Run: headless pygame with SDL's dummy video driver; simulated clock (each Clock.tick advances the game by its frame time, no real sleeping); random seed 0; keys injected as events and as key.get_pressed() state; mouse plan: one left click at the window centre at the start of phase 2, then a move to the lower-right quarter at the start of phase 3.
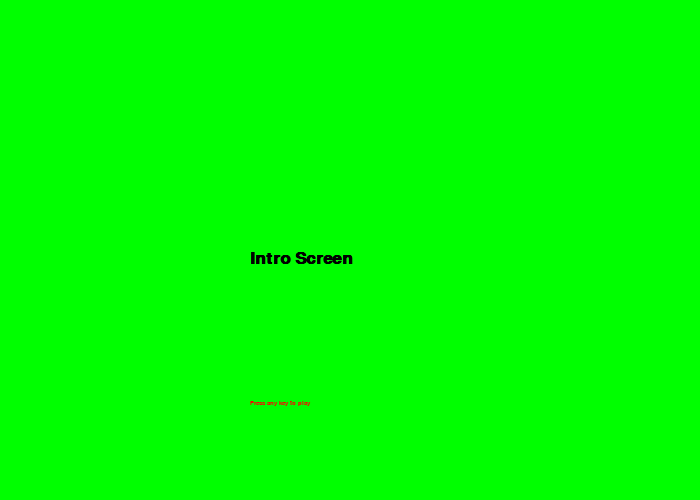
Frame 1 of 4 · flips 1–60 · no input
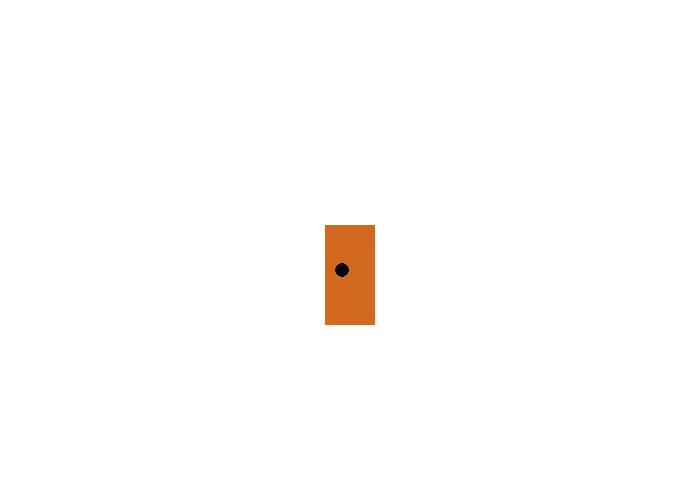
Frame 2 of 4 · flips 61–180 · clicked the window centre · tapped SPACE, RETURN · held RIGHT (→), D
Frame 3 of 4 · flips 181–300 · moved the mouse to the lower-right quarter · held DOWN (↓), S · screen unchanged from frame 2, image omitted
Frame 4 of 4 · flips 301–420 · held LEFT (←), A, UP (↑), W · screen unchanged from frame 3, image omitted

The pygame program that drew these frames:

import pygame, sys

# Define some colors, you may want to add more
BLACK = (0, 0, 0)
WHITE = (255, 255, 255)
GREEN = (0, 255, 0)
RED = (255, 0, 0)
BLUE = (0, 0, 255)
BROWN = (210,105,30)

def terminate():
    pygame.quit()
    sys.exit()


def intro_screen(screen, clock):
    done = False

    # Set up text
    title_font = pygame.font.SysFont('Calibri', 25, True, False)
    title_text = title_font.render("Intro Screen", True, BLACK)
    instruction_font = pygame.font.SysFont('Calibri', 10, True, False)
    instruction_text = instruction_font.render("Press any key to play", True, RED)

    while not done:
        for event in pygame.event.get():
            if event.type == pygame.QUIT:
                terminate()
            elif event.type == pygame.KEYDOWN:
                done = True

        screen.fill(GREEN)
        # --- Drawing code should go here
        screen.blit(title_text, [250, 250])
        screen.blit(instruction_text, [250, 400])
        # --- Go ahead and update the screen with what we've drawn.
        pygame.display.flip()

        # --- Limit to 60 frames per second
        clock.tick(60)

def exit_screen(screen, clock):
    done = False

    # Set up text
    title_font = pygame.font.SysFont('Calibri', 25, True, False)
    title_text = title_font.render("Game Over", True, RED)
    instruction_font = pygame.font.SysFont('Calibri', 10, True, False)
    instruction_text = instruction_font.render("Press any key to quit", True, RED)

    while not done:
        for event in pygame.event.get():
            if event.type == pygame.QUIT:
                terminate()
            elif event.type == pygame.KEYDOWN:
                terminate()

        screen.fill(BLACK)
        # --- Drawing code should go here
        screen.blit(title_text, [250, 250])
        screen.blit(instruction_text, [250, 400])
        # --- Go ahead and update the screen with what we've drawn.
        pygame.display.flip()

        # --- Limit to 60 frames per second
        clock.tick(60)


pygame.init()
# Set the width and height of the screen [width, height]
size = (700, 500)
screen = pygame.display.set_mode(size)
pygame.display.set_caption("My Game")
# Loop until the user clicks the close button.
done = False
# Used to manage how fast the screen updates
clock = pygame.time.Clock()

target = pygame.Rect(325, 225, 50, 100)



intro_screen(screen, clock)
# -------- Main Program Loop -----------
while not done:
    # --- Main event loop

    # --- All events are detected here
    for event in pygame.event.get():
        if event.type == pygame.QUIT:
            done = True
        elif event.type == pygame.MOUSEBUTTONDOWN:
            mouse_location = pygame.mouse.get_pos()
            if target.collidepoint(mouse_location):
                exit_screen(screen, clock)

    # --- Game logic should go here

    # --- Screen-clearing code goes here
    #  Here, we clear the screen to white.
    screen.fill(WHITE)

    # --- Drawing code should go here
    pygame.draw.rect(screen, BROWN, target)
    pygame.draw.circle(screen, BLACK, [342, 270], 7)    # Door Knob

    # --- Go ahead and update the screen with what we've drawn.
    pygame.display.flip()

    # --- Limit to 60 frames per second
    clock.tick(60)

# Close the window and quit.
pygame.quit()
